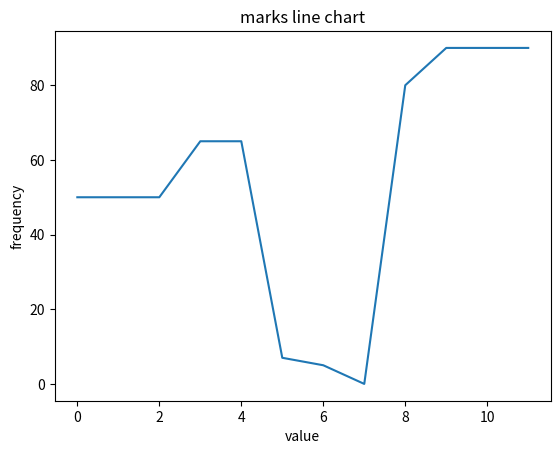

Recreate this plot in Python.
import matplotlib.pyplot as pl

def fnplot(list1):
    pl.plot(list1)
    pl.title("marks line chart")
    pl.xlabel("value")
    pl.ylabel("frequency")
    pl.show()

list1=[50,50,50,65,65,7,5,0,80,90,90,90]
fnplot(list1)
# |values on x-axis represents indexes of list   |
# |& values on y-axis represents values of list1 |
